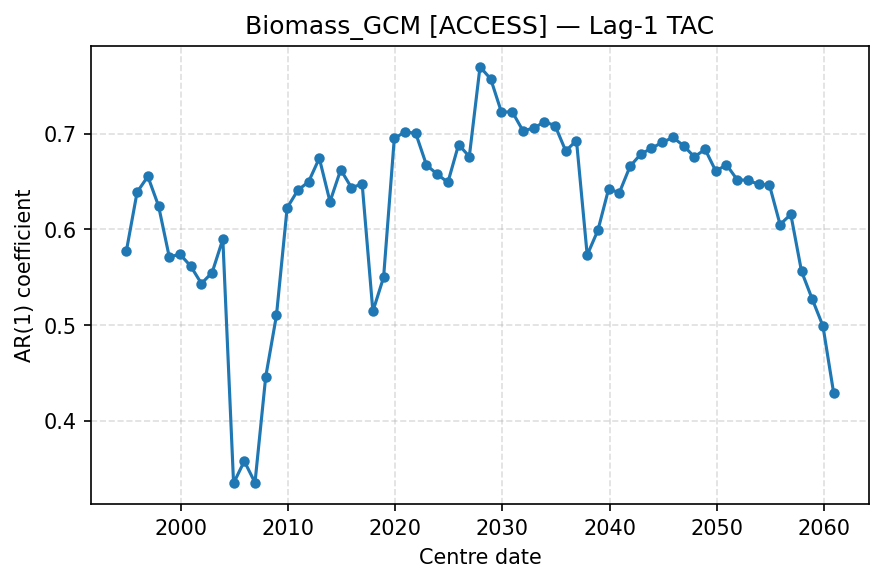

Values plotted in this chart, from the file beside it:
centre_date, TAC
1994-12-01, 0.5777
1995-12-01, 0.639
1996-12-01, 0.6554
1997-12-01, 0.6246
1998-12-01, 0.5713
1999-12-01, 0.5741
2000-12-01, 0.5617
2001-12-01, 0.5435
2002-12-01, 0.5549
2003-12-01, 0.5898
2004-12-01, 0.3347
2005-12-01, 0.3578
2006-12-01, 0.3354
2007-12-01, 0.4459
2008-12-01, 0.5101
2009-12-01, 0.6226
2010-12-01, 0.641
2011-12-01, 0.6497
2012-12-01, 0.6745
2013-12-01, 0.629
2014-12-01, 0.6624
2015-12-01, 0.6437
2016-12-01, 0.6475
2017-12-01, 0.5144
2018-12-01, 0.55
2019-12-01, 0.6951
2020-12-01, 0.702
2021-12-01, 0.7004
2022-12-01, 0.6673
2023-12-01, 0.6578
2024-12-01, 0.6492
2025-12-01, 0.6887
2026-12-01, 0.6762
2027-12-01, 0.7699
2028-12-01, 0.7572
2029-12-01, 0.7225
2030-12-01, 0.7231
2031-12-01, 0.7032
2032-12-01, 0.7057
2033-12-01, 0.7125
2034-12-01, 0.7086
2035-12-01, 0.682
2036-12-01, 0.6929
2037-12-01, 0.5732
2038-12-01, 0.5991
2039-12-01, 0.6423
2040-12-01, 0.6384
2041-12-01, 0.6659
2042-12-01, 0.6787
2043-12-01, 0.6848
2044-12-01, 0.691
2045-12-01, 0.6961
2046-12-01, 0.6875
2047-12-01, 0.6758
2048-12-01, 0.6838
2049-12-01, 0.661
2050-12-01, 0.6676
2051-12-01, 0.652
2052-12-01, 0.6514
2053-12-01, 0.6472
... 7 more rows
